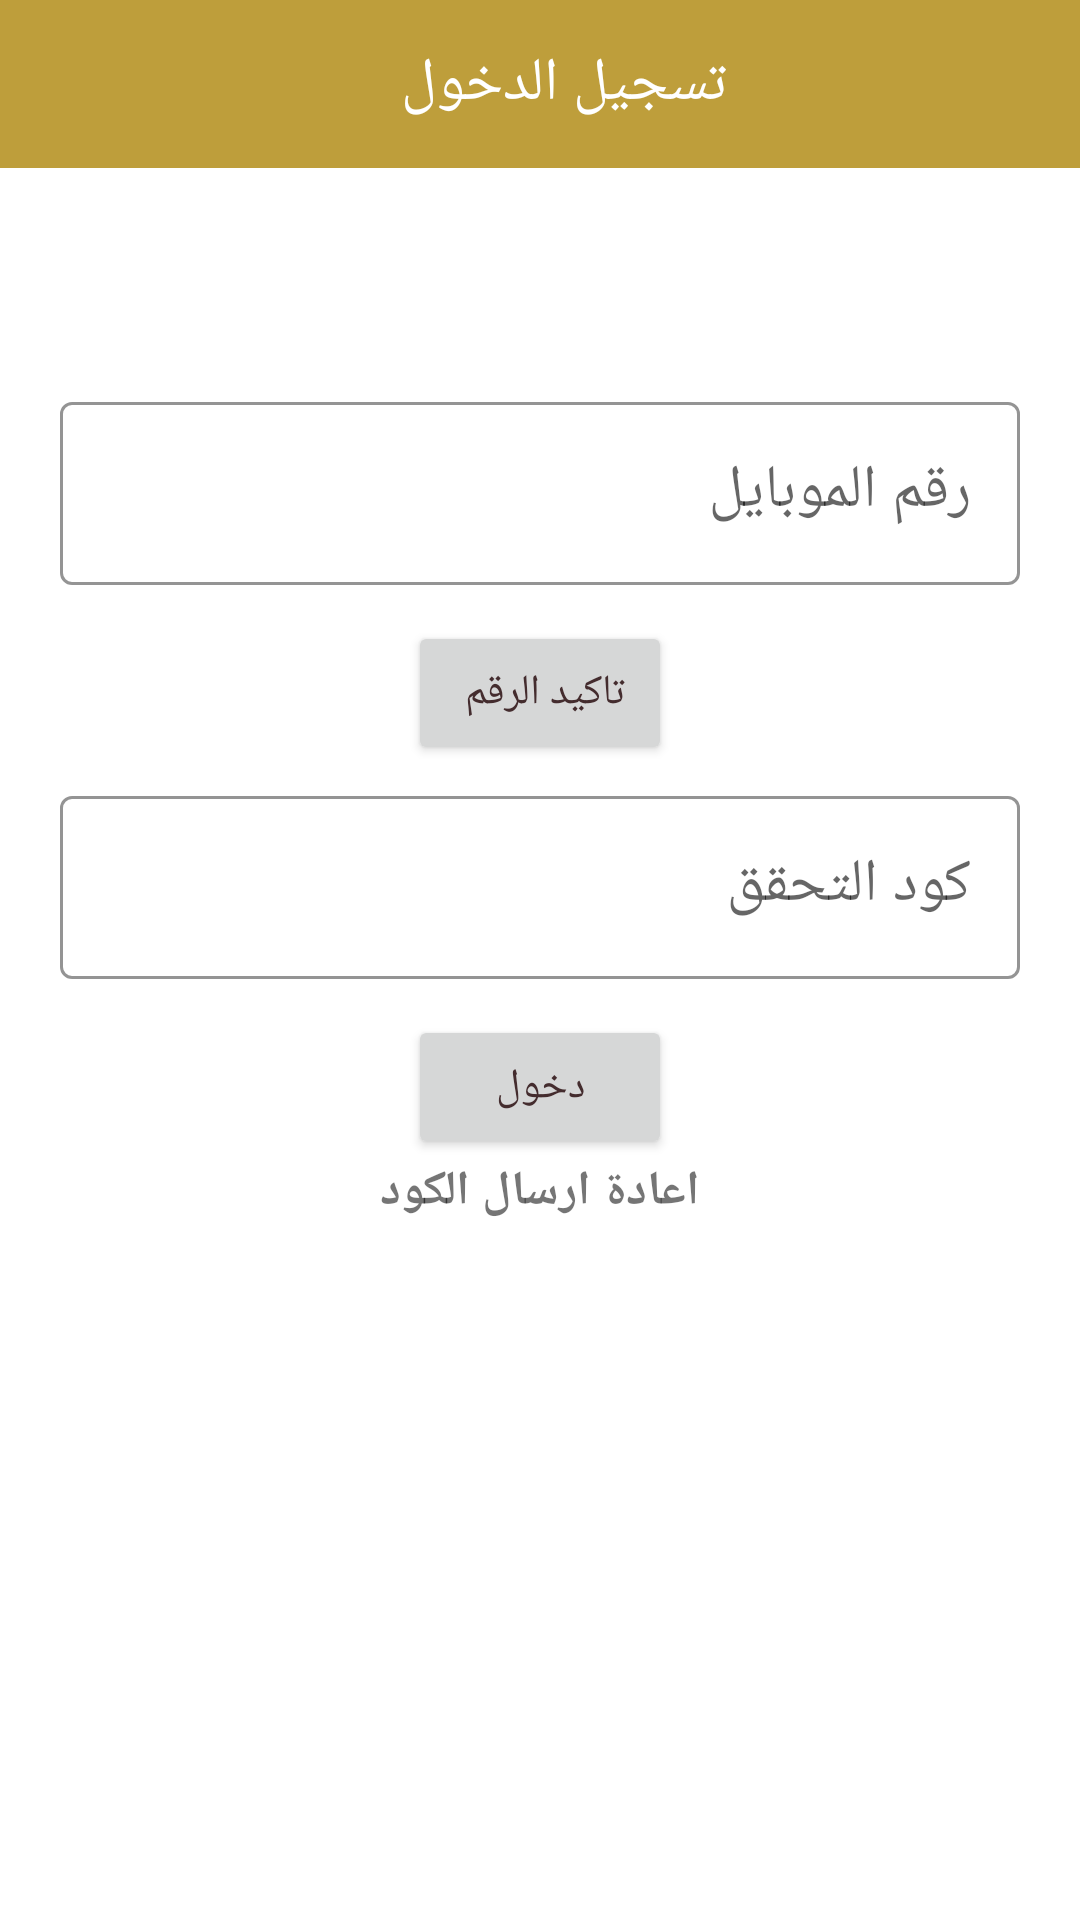

Reconstruct the res/layout file that produces this screen, plus the resources it refers to.
<!-- AndroidManifest.xml: application theme Theme.BussinesClient -->
<!-- res/layout/activity_main.xml -->
<?xml version="1.0" encoding="utf-8"?>
<RelativeLayout xmlns:android="http://schemas.android.com/apk/res/android"
    xmlns:tools="http://schemas.android.com/tools"
    android:layout_width="match_parent"
    android:layout_height="match_parent"
    android:layoutDirection="ltr"
    xmlns:app="http://schemas.android.com/apk/res-auto"
>
    <com.google.android.material.appbar.MaterialToolbar
        android:id="@+id/toolbar"
        android:background="@color/secondaryLightColor"
        android:layout_width="match_parent"
        android:layout_height="?android:attr/actionBarSize"
        >
        <RelativeLayout
            android:layout_width="match_parent"
            android:layout_height="wrap_content">
            <TextView
                android:layout_width="wrap_content"
                android:layout_height="wrap_content"
                android:layout_centerHorizontal="true"
                android:layout_centerVertical="true"
                android:textColor="@color/productGridBackgroundColor"
                android:textSize="20dp"
                android:text="تسجيل الدخول"
                ></TextView>
        </RelativeLayout>
    </com.google.android.material.appbar.MaterialToolbar>

    <LinearLayout

    android:layout_width="match_parent"
    android:layout_height="match_parent"
        android:layout_below="@+id/toolbar"
    tools:context=".MainActivity"
    android:orientation="vertical"
    android:gravity="center"

    android:padding="16dp">

    <com.google.android.material.textfield.TextInputLayout
        style="@style/Widget.Shrine.TextInputLayout"
android:id="@+id/textinputlayout"
        android:layout_width="match_parent"
        android:layout_height="wrap_content"
        android:layout_margin="4dp"
        android:hint="رقم الموبايل">

        <com.google.android.material.textfield.TextInputEditText
            android:id="@+id/editTextphon"
            android:layout_width="match_parent"
            android:inputType="phone"
            android:layout_height="wrap_content"
            android:textDirection="rtl"
            android:textColor="@color/textColorPrimary"
            android:textSize="20sp"
            />
    </com.google.android.material.textfield.TextInputLayout>


    <Button
        android:id="@+id/btn_verify"
        android:layout_width="wrap_content"
        android:layout_height="wrap_content"
        android:text="تاكيد الرقم "/>

   

    <com.google.android.material.textfield.TextInputLayout
        style="@style/Widget.Shrine.TextInputLayout"

        android:layout_width="match_parent"
        android:layout_height="wrap_content"
        android:layout_margin="4dp"
        android:hint="كود التحقق">

        <com.google.android.material.textfield.TextInputEditText
            android:id="@+id/et_code"
            android:layout_width="match_parent"
            android:inputType="number"

            android:layout_height="wrap_content"
            android:textDirection="rtl"


            android:textColor="@color/textColorPrimary"
            android:textSize="20sp"
            />
    </com.google.android.material.textfield.TextInputLayout>

    <Button
        android:id="@+id/btn_codeVerify"
        android:layout_width="wrap_content"
        android:layout_height="wrap_content"
        android:text="دخول"
       />
    <TextView
        android:id="@+id/resend_code"
        android:layout_width="wrap_content"
        android:layout_height="wrap_content"
        android:layout_marginBottom="164dp"
        android:text="اعادة ارسال الكود"
        android:textStyle="bold"
        android:textSize="16dp"
        />



</LinearLayout>
</RelativeLayout>
<!-- resources referenced by this layout -->
<resources>
  <color name="productGridBackgroundColor">#FFFFFF</color>
  <color name="secondaryLightColor">#BE9E3B</color>
  <color name="textColorPrimary">#442C2E</color>
  <style name="Widget.Shrine.TextInputLayout" parent="Widget.MaterialComponents.TextInputLayout.OutlinedBox">
          <item name="hintTextAppearance">@style/TextAppearance.Shrine.TextInputLayout.HintText</item>
          <item name="hintTextColor">@color/secondaryColor</item>
          <item name="android:paddingBottom">8dp</item>
          <item name="boxStrokeColor">@color/secondaryColor</item>
      </style>
  <style name="Theme.BussinesClient" parent="Theme.MaterialComponents.DayNight.NoActionBar">
          
          <item name="colorPrimary">@color/secondaryLightColor</item>
          <item name="colorPrimaryDark">@color/secondaryLightColor</item>
          <item name="colorAccent">@color/textColorPrimary</item>
          <item name="android:windowLightStatusBar" tools:targetApi="m">true</item>
          <item name="android:textColorPrimary">@color/textColorPrimary</item>
          
      </style>
  <style name="TextAppearance.Shrine.TextInputLayout.HintText" parent="TextAppearance.MaterialComponents.Subtitle2">
          <item name="android:textColor">?android:attr/textColorPrimary</item>
      </style>
  <color name="secondaryColor">#BE9E3B</color>
</resources>
